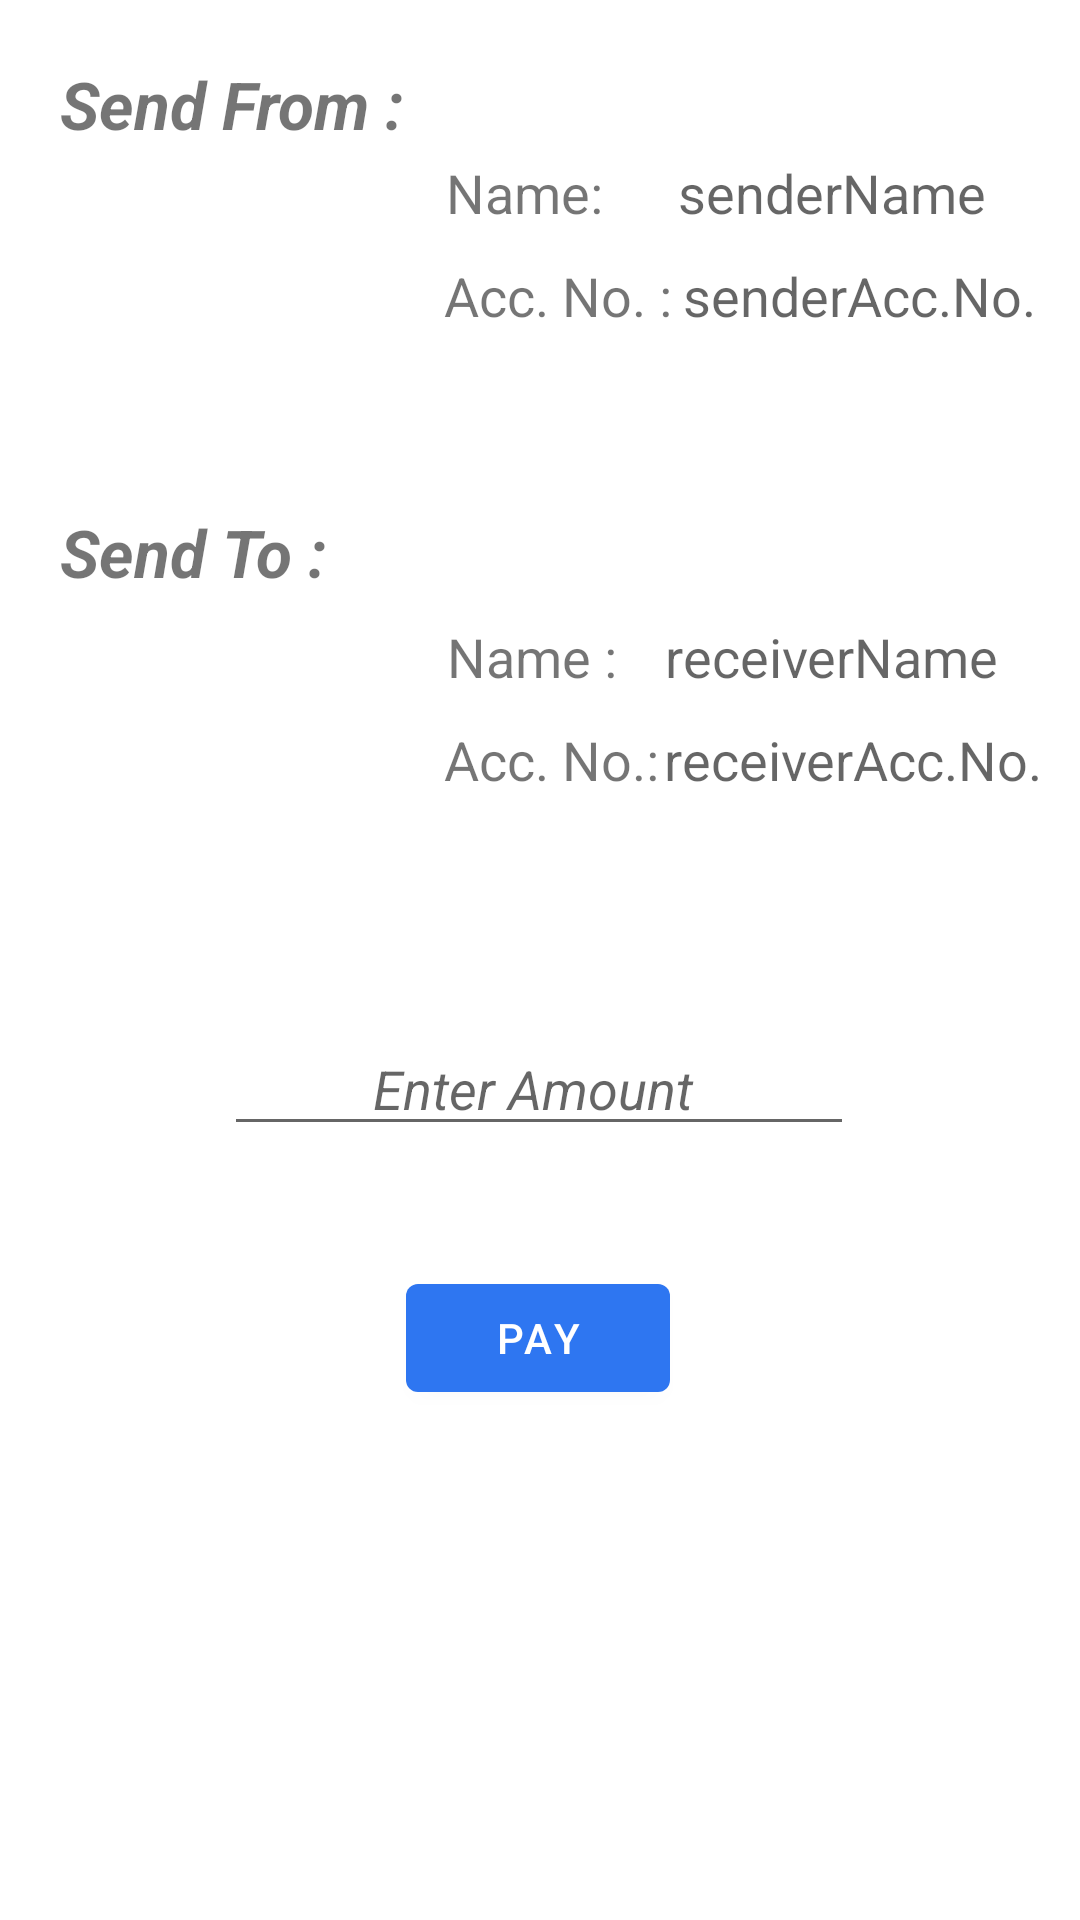

This screen was rendered from an Android layout file. Write that file and the resources it references.
<!-- AndroidManifest.xml: activity theme Base.Theme.WithActionBar -->
<!-- res/layout/activity_transfer_money_page.xml -->
<?xml version="1.0" encoding="utf-8"?>
<androidx.constraintlayout.widget.ConstraintLayout
    xmlns:android="http://schemas.android.com/apk/res/android"
    xmlns:app="http://schemas.android.com/apk/res-auto"
    xmlns:tools="http://schemas.android.com/tools"
    android:layout_width="match_parent"
    android:layout_height="match_parent"
    tools:context=".TransferMoneyPageActivity">

    <TextView
        android:id="@+id/textView7"
        android:layout_width="wrap_content"
        android:layout_height="wrap_content"
        android:layout_margin="20dp"
        android:layout_marginStart="4dp"
        android:layout_marginTop="68dp"
        android:text="Send From :"
        android:textSize="22sp"
        android:textStyle="bold|italic"
        app:layout_constraintStart_toStartOf="parent"
        app:layout_constraintTop_toTopOf="parent" />

    <TextView
        android:id="@+id/txtSenderName"
        android:layout_width="wrap_content"
        android:layout_height="wrap_content"
        android:layout_marginStart="5dp"
        android:layout_marginTop="52dp"
        android:layout_marginEnd="16dp"
        android:hint="senderName"
        android:textSize="18sp"
        app:layout_constraintEnd_toEndOf="parent"
        app:layout_constraintStart_toEndOf="@+id/textView12"
        app:layout_constraintTop_toTopOf="parent" />

    <TextView
        android:id="@+id/textView9"
        android:layout_width="wrap_content"
        android:layout_height="wrap_content"
        android:layout_marginStart="20dp"
        android:layout_marginTop="120dp"
        android:text="Send To :"
        android:textSize="22sp"
        android:textStyle="bold|italic"
        app:layout_constraintStart_toStartOf="parent"
        app:layout_constraintTop_toBottomOf="@+id/textView7" />

    <TextView
        android:id="@+id/textView10"
        android:layout_width="wrap_content"
        android:layout_height="wrap_content"
        android:layout_marginStart="148dp"
        android:layout_marginTop="10dp"
        android:text="Acc. No. :"
        android:textSize="18sp"
        app:layout_constraintStart_toStartOf="parent"
        app:layout_constraintTop_toBottomOf="@+id/textView12" />

    <TextView
        android:id="@+id/textView12"
        android:layout_width="wrap_content"
        android:layout_height="wrap_content"
        android:layout_marginStart="14dp"
        android:layout_marginTop="52dp"
        android:text="Name: "
        android:textSize="18sp"
        app:layout_constraintStart_toEndOf="@+id/textView7"
        app:layout_constraintTop_toTopOf="parent" />

    <TextView
        android:id="@+id/txtSenderAccount"
        android:layout_width="wrap_content"
        android:layout_height="wrap_content"
        android:layout_marginStart="5dp"
        android:layout_marginTop="10dp"
        android:layout_marginEnd="16dp"
        android:hint="senderAcc.No."
        android:textSize="18sp"
        app:layout_constraintEnd_toEndOf="parent"
        app:layout_constraintStart_toEndOf="@+id/textView10"
        app:layout_constraintTop_toBottomOf="@+id/txtSenderName" />

    <TextView
        android:id="@+id/textView14"
        android:layout_width="wrap_content"
        android:layout_height="wrap_content"
        android:layout_marginStart="40dp"
        android:layout_marginTop="96dp"
        android:text="Name :"
        android:textSize="18sp"
        app:layout_constraintStart_toEndOf="@+id/textView9"
        app:layout_constraintTop_toBottomOf="@+id/textView10" />

    <TextView
        android:id="@+id/textView15"
        android:layout_width="wrap_content"
        android:layout_height="wrap_content"
        android:layout_marginStart="148dp"
        android:layout_marginTop="10dp"
        android:text="Acc. No.:"
        android:textSize="18sp"
        app:layout_constraintStart_toStartOf="parent"
        app:layout_constraintTop_toBottomOf="@+id/textView14" />

    <TextView
        android:id="@+id/txtReceiverName"
        android:layout_width="wrap_content"
        android:layout_height="wrap_content"
        android:layout_marginStart="5dp"
        android:layout_marginTop="96dp"
        android:layout_marginEnd="16dp"
        android:hint="receiverName"
        android:textSize="18sp"
        app:layout_constraintEnd_toEndOf="parent"
        app:layout_constraintStart_toEndOf="@+id/textView14"
        app:layout_constraintTop_toBottomOf="@+id/txtSenderAccount" />

    <TextView
        android:id="@+id/txtReceiverAccount"
        android:layout_width="wrap_content"
        android:layout_height="wrap_content"
        android:layout_marginStart="5dp"
        android:layout_marginTop="10dp"
        android:layout_marginEnd="16dp"
        android:hint="receiverAcc.No."
        android:textSize="18sp"
        app:layout_constraintEnd_toEndOf="parent"
        app:layout_constraintStart_toEndOf="@+id/textView15"
        app:layout_constraintTop_toBottomOf="@+id/txtReceiverName" />

    <Button
        android:id="@+id/btnPay"
        android:layout_width="wrap_content"
        android:layout_height="wrap_content"
        android:layout_marginBottom="170dp"
        android:text="@string/pay"
        app:layout_constraintBottom_toBottomOf="parent"
        app:layout_constraintEnd_toEndOf="parent"
        app:layout_constraintHorizontal_bias="0.498"
        app:layout_constraintStart_toStartOf="parent" />

    <EditText
        android:id="@+id/edtAmountToPay"
        android:layout_width="wrap_content"
        android:layout_height="wrap_content"
        android:layout_marginBottom="40dp"
        android:ems="10"
        android:gravity="center"
        android:hint="Enter Amount "
        android:inputType="number"
        android:textStyle="italic"
        app:layout_constraintBottom_toTopOf="@+id/btnPay"
        app:layout_constraintEnd_toEndOf="parent"
        app:layout_constraintHorizontal_bias="0.497"
        app:layout_constraintStart_toStartOf="parent"
        tools:ignore="SpeakableTextPresentCheck,TouchTargetSizeCheck" />


</androidx.constraintlayout.widget.ConstraintLayout>
<!-- resources referenced by this layout -->
<resources>
  <string name="pay">Pay</string>
  <style name="Base.Theme.WithActionBar" parent="Theme.MaterialComponents.DayNight.DarkActionBar">
          
          
          <item name="colorPrimary">@color/colorPrimary</item>
          <item name="colorPrimaryVariant">@color/colorPrimaryDark</item>
          <item name="colorOnPrimary">@color/white</item>
          <item name="android:statusBarColor" tools:targetApi="1">#1D3AEF</item>
      </style>
  <color name="colorPrimary">#2E76F1</color>
  <color name="colorPrimaryDark">#0B57DA</color>
  <color name="white">#FFFFFFFF</color>
</resources>
